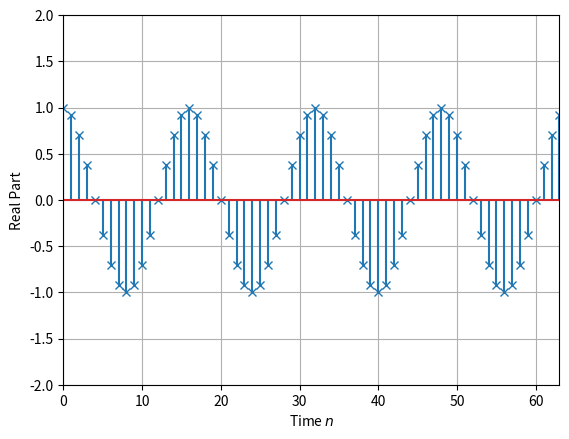
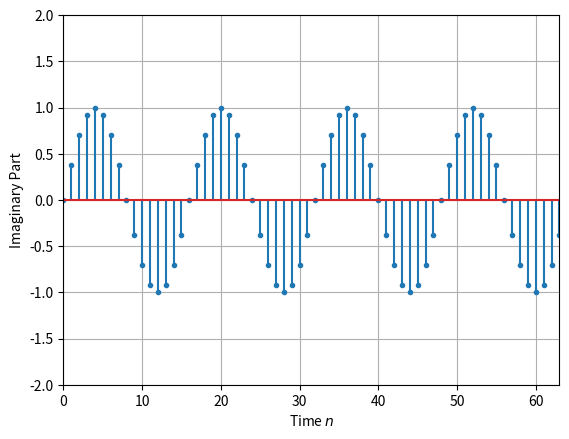
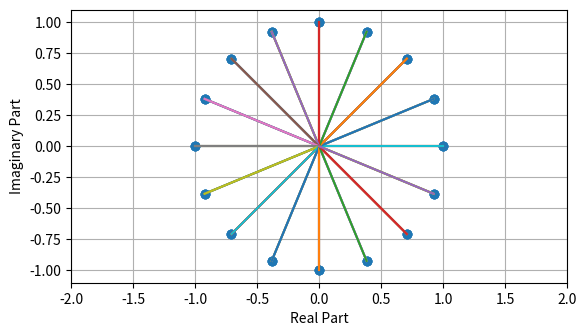

The script that saved these images, in order:
import numpy as np
import matplotlib.pyplot as plt
from mpl_toolkits.mplot3d import Axes3D
from mpl_toolkits.mplot3d import art3d

nend = 63; n = np.arange(0, nend + 1)                       # 時刻の範囲
w = np.pi / 8                                               # 周波数
ejwn = np.exp(1j * w * n)                                   # 複素指数関数の計算
coswn = np.real(ejwn)                                       # 余弦波（複素指数関数の実部）
sinwn = np.imag(ejwn)                                       # 正弦波（複素指数関数の虚部）

# 余弦波の図示
fig1 = plt.figure()
ax1 = fig1.add_subplot(1, 1, 1)
ax1.stem(n, coswn, markerfmt='x')                           # 余弦波の図示
ax1.set_xlim(0, nend); ax1.set_ylim(-2, 2)
ax1.grid()
ax1.set_xlabel('Time $n$')
ax1.set_ylabel('Real Part')

# 正弦波の図示 markerfmt=''の種類
fig2 = plt.figure()
ax2 = fig2.add_subplot(1, 1, 1)
ax2.stem(n, sinwn, markerfmt='.')                           # 正弦波の図示
ax2.set_xlim(0, nend); ax2.set_ylim(-2, 2)
ax2.grid()
ax2.set_xlabel('Time $n$')
ax2.set_ylabel('Imaginary Part')

# 複素平面上での複素指数関数の図示
fig3 = plt.figure()
ax3 = fig3.add_subplot(1, 1, 1)
ax3.plot(coswn, sinwn, 'o')                                 # 実部と虚部の複素平面上の図示
for m in n:
    ax3.plot(np.array([0, coswn[m]]), np.array([0, sinwn[m]]))
ax3.axis('square')
ax3.set_xlim(-2, 2); ax2.set_ylim(-2, 2)
ax3.grid()
ax3.set_xlabel('Real Part')
ax3.set_ylabel('Imaginary Part')
# [0, coswn[m]]でプロットを線分で結んでいる

# 複素指数関数の3次元図示　zipはforループで複数のリストの要素を取得する時に使う　一番短いベクトル長に合わせる
fig4 = plt.figure()
ax4 = Axes3D(fig4)
ax4.plot(n, coswn, sinwn, 'o', label='$e^{j\omega n}$')     # 複素指数関数の3次元図示(plot)
for m, coswm, sinwm in zip(n, coswn, sinwn):
    line_exp = art3d.Line3D(*zip((m, 0, 0), (m, coswm, sinwm)))
    ax4.add_line(line_exp)                                  # 複素指数関数の3次元図示(stem)
rmax = 3                                                    # 実軸と虚軸の範囲
rplane = -rmax * np.ones(len(n))                            # 実部を投影する面を定義
iplane = -rplane                                            # 虚部を投影する面を定義
ax4.plot(n, coswn, rplane, 'x', label='$\cos \ \omega n$')  # 実部の図示
ax4.plot(n, iplane, sinwn, '.',	label='$\sin \ \omega n$')  # 虚部の図示
ax4.view_init(elev=35, azim=-50)                            # 3次元グラフの視点を指定
ax4.set_xlim(0, nend); ax4.set_ylim(-rmax, rmax)
ax4.set_zlim(-rmax, rmax); ax4.grid()
ax4.set_xlabel('Time n')
ax4.set_ylabel('Real Part')
ax4.set_zlabel('Imaginary Part')
ax4.legend(loc='upper right')                               # 凡例
